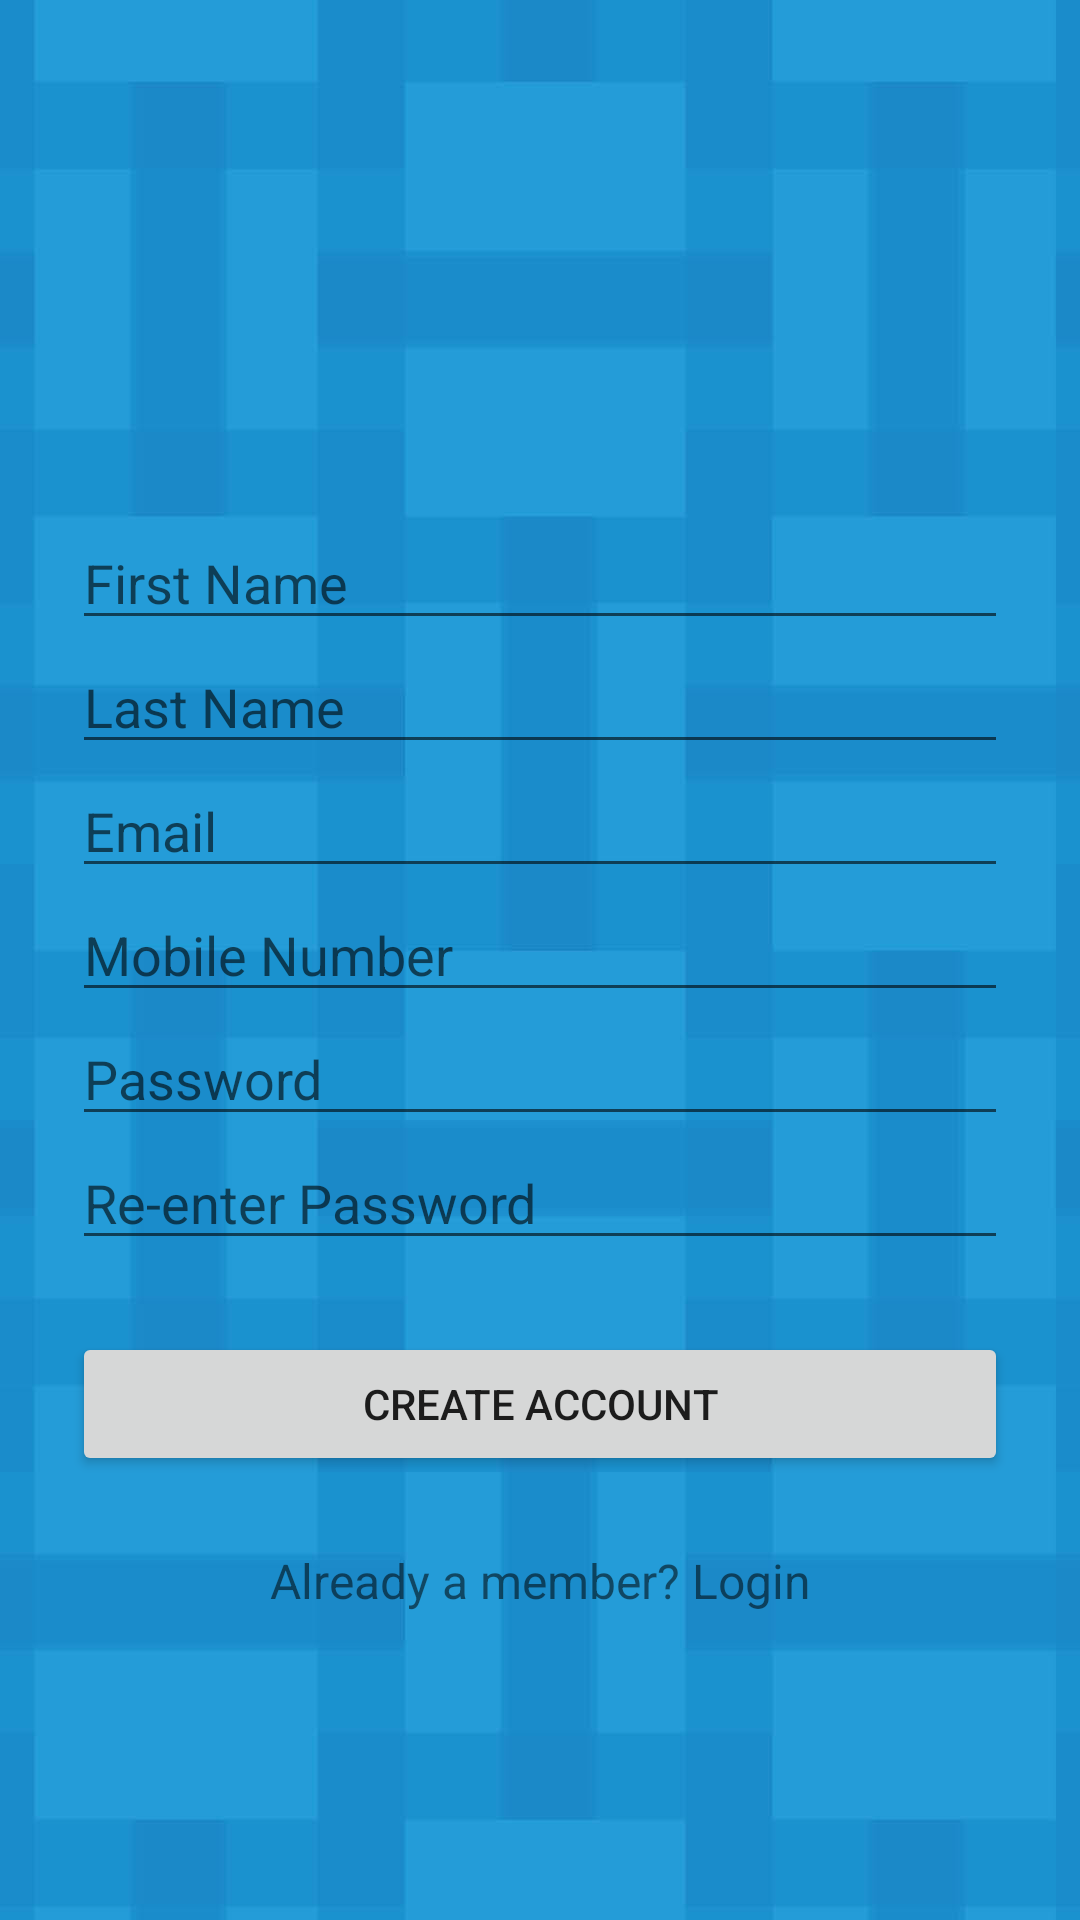

Write the Android layout XML for this screen, with the resource values it uses.
<!-- AndroidManifest.xml: application theme Theme.Ticketbooking -->
<!-- res/layout/activity_signup.xml -->
<?xml version="1.0" encoding="utf-8"?>
<LinearLayout
    xmlns:android="http://schemas.android.com/apk/res/android"
    android:layout_width="fill_parent"
    android:layout_height="fill_parent"
    android:background="@drawable/backlogin"
    android:fitsSystemWindows="true">

    <LinearLayout
        android:orientation="vertical"
        android:layout_width="match_parent"
        android:layout_height="match_parent"
        android:paddingTop="56dp"
        android:paddingLeft="24dp"
        android:paddingRight="24dp">

        <ImageView android:src="@drawable/sihglogo"
            android:layout_width="wrap_content"
            android:layout_height="92dp"
            android:layout_marginBottom="24dp"
            android:layout_gravity="center_horizontal"/>

        
        <EditText android:id="@+id/input_fname"
            android:layout_width="match_parent"
            android:layout_height="wrap_content"
            android:inputType="textPersonName"
            android:hint="First Name" />

        
        <EditText android:id="@+id/input_lname"
            android:layout_width="match_parent"
            android:layout_height="wrap_content"
            android:inputType="textPostalAddress"
            android:hint="Last Name" />

        

        <EditText android:id="@+id/input_email"
            android:layout_width="match_parent"
            android:layout_height="wrap_content"
            android:inputType="textEmailAddress"
            android:hint="Email" />

        

        <EditText android:id="@+id/input_mobile"
            android:layout_width="match_parent"
            android:layout_height="wrap_content"
            android:inputType="number"
            android:hint="Mobile Number" />

        
        <EditText android:id="@+id/input_password"
            android:layout_width="match_parent"
            android:layout_height="wrap_content"
            android:inputType="textPassword"
            android:hint="Password"/>

        
        <EditText android:id="@+id/input_reEnterPassword"
            android:layout_width="match_parent"
            android:layout_height="wrap_content"
            android:inputType="textPassword"
            android:hint="Re-enter Password"/>

        

        <Button
            android:id="@+id/btn_signup"
            android:layout_width="fill_parent"
            android:layout_height="wrap_content"
            android:layout_marginTop="24dp"
            android:layout_marginBottom="24dp"
            android:padding="12dp"
            android:text="Create Account"/>

        <TextView android:id="@+id/link_login"
            android:layout_width="fill_parent"
            android:layout_height="wrap_content"
            android:layout_marginBottom="24dp"
            android:text="Already a member? Login"
            android:gravity="center"
            android:textSize="16dip"/>

    </LinearLayout>
</LinearLayout>
<!-- resources referenced by this layout -->
<resources>
  <!-- drawable backlogin: jpg bitmap (drawable, 72908 bytes) -->
  <style name="Theme.Ticketbooking" parent="Theme.MaterialComponents.DayNight.DarkActionBar">
          
          <item name="colorPrimary">@color/purple_500</item>
          <item name="colorPrimaryVariant">@color/purple_700</item>
          <item name="colorOnPrimary">@color/white</item>
          
          <item name="colorSecondary">@color/teal_200</item>
          <item name="colorSecondaryVariant">@color/teal_700</item>
          <item name="colorOnSecondary">@color/black</item>
          
          <item name="android:statusBarColor" tools:targetApi="l">?attr/colorPrimaryVariant</item>
          
      </style>
  <!-- not gathered from this repository: default colours our renderer supplied (Android Studio template values) -->
  <color name="purple_500">#FF6200EE</color>
  <color name="purple_700">#FF3700B3</color>
  <color name="teal_200">#FF03DAC5</color>
  <color name="teal_700">#FF018786</color>
  <color name="black">#FF000000</color>
  <color name="white">#FFFFFFFF</color>
</resources>
